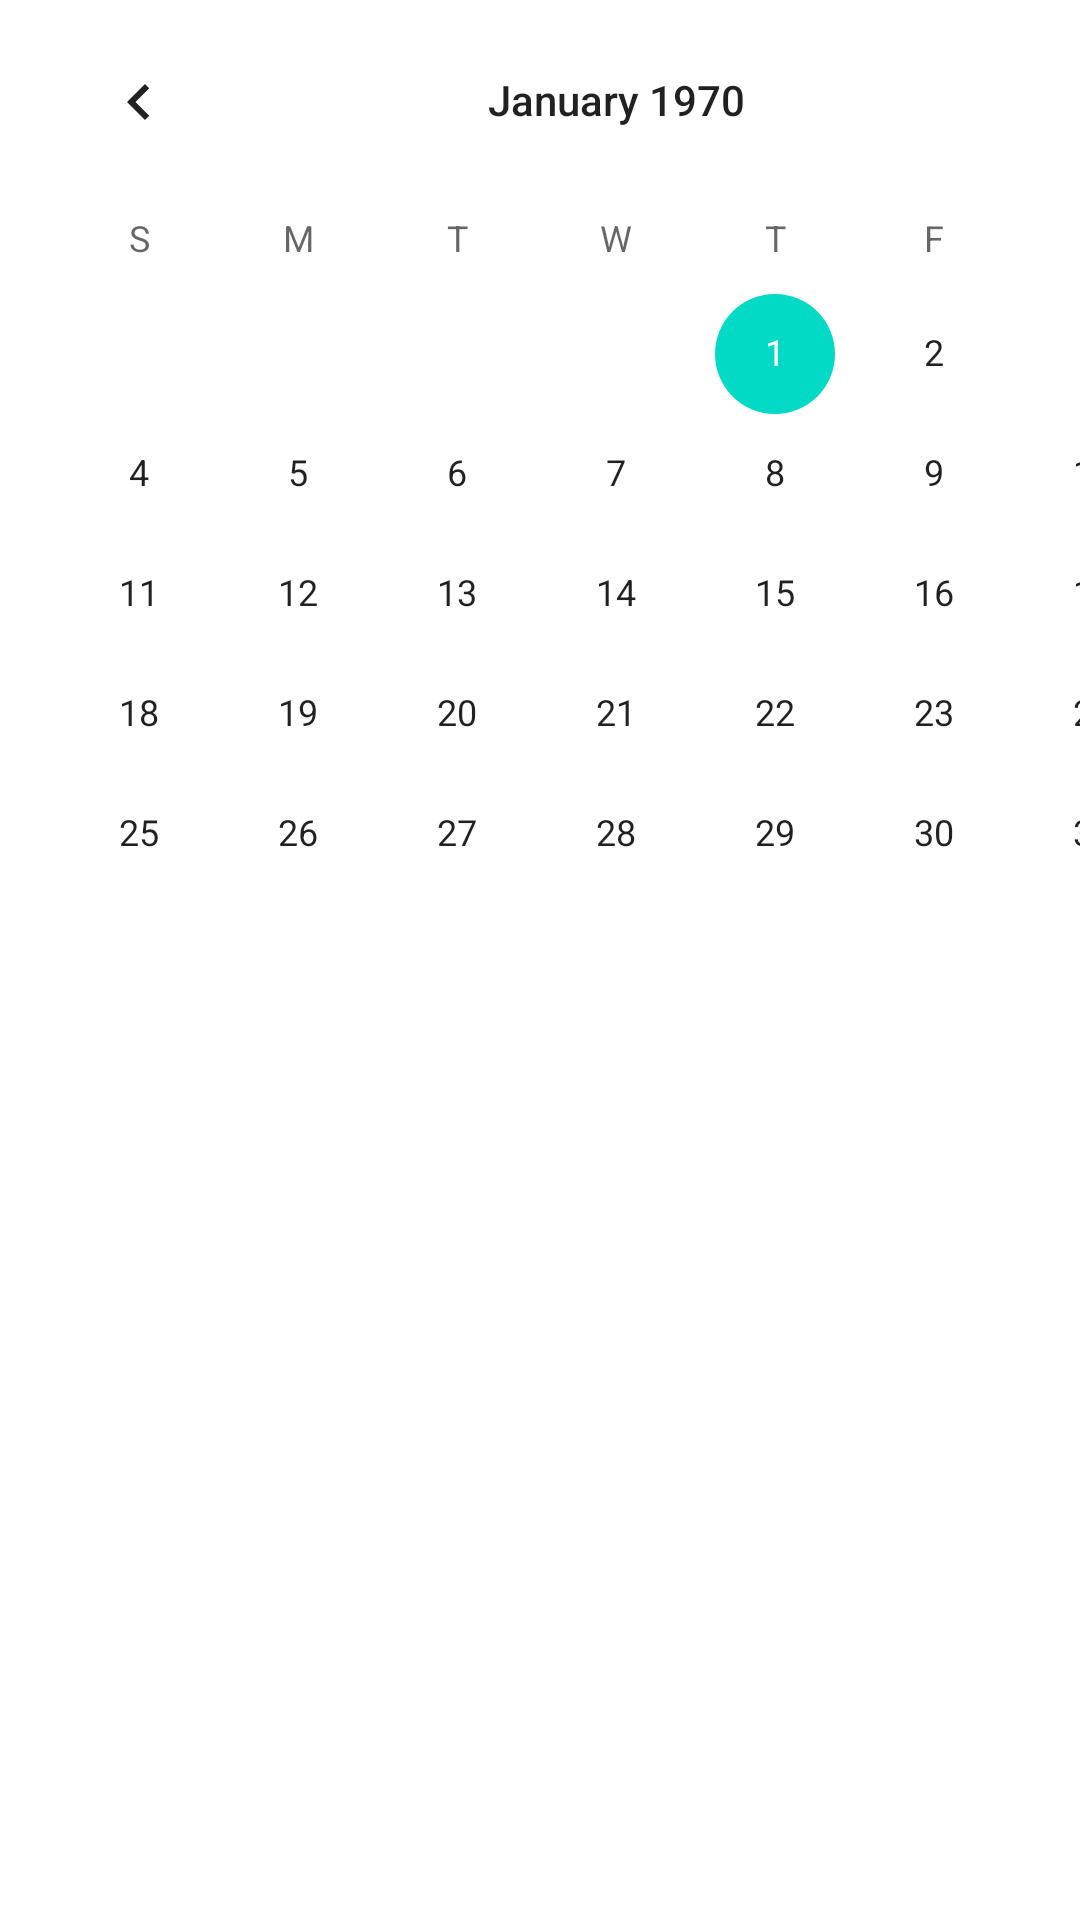

Produce the Android XML layout that renders to this screen, including the resource entries it uses.
<!-- AndroidManifest.xml: application theme Theme.AndroidTaskSCheduler -->
<!-- res/layout/activity_main.xml -->
<?xml version="1.0" encoding="utf-8"?>
<androidx.constraintlayout.widget.ConstraintLayout xmlns:android="http://schemas.android.com/apk/res/android"
    xmlns:app="http://schemas.android.com/apk/res-auto"
    xmlns:tools="http://schemas.android.com/tools"
    android:layout_width="match_parent"
    android:layout_height="wrap_content"
    tools:context=".MainActivity">

    <LinearLayout
        android:layout_width="match_parent"
        android:layout_height="match_parent"
        android:orientation="vertical"
        app:layout_constraintEnd_toEndOf="parent"
        app:layout_constraintStart_toStartOf="parent"
        app:layout_constraintTop_toTopOf="parent">

        <CalendarView
            android:id="@+id/calendar"
            android:layout_width="411dp"
            android:layout_height="371dp" />

        <ScrollView
            android:layout_width="match_parent"
            android:layout_height="wrap_content">

            <LinearLayout
                android:layout_width="match_parent"
                android:layout_height="wrap_content"
                android:orientation="vertical">

                <androidx.recyclerview.widget.RecyclerView
                    android:id="@+id/dailySchedule"
                    android:layout_width="match_parent"
                    android:layout_height="match_parent" />
            </LinearLayout>
        </ScrollView>

    </LinearLayout>

</androidx.constraintlayout.widget.ConstraintLayout>
<!-- resources referenced by this layout -->
<resources>
  <style name="Theme.AndroidTaskSCheduler" parent="Theme.MaterialComponents.DayNight.DarkActionBar">
          
          <item name="colorPrimary">@color/purple_500</item>
          <item name="colorPrimaryVariant">@color/purple_700</item>
          <item name="colorOnPrimary">@color/white</item>
          
          <item name="colorSecondary">@color/teal_200</item>
          <item name="colorSecondaryVariant">@color/teal_700</item>
          <item name="colorOnSecondary">@color/black</item>
          
          <item name="android:statusBarColor">?attr/colorPrimaryVariant</item>
          
      </style>
  <!-- not gathered from this repository: default colours our renderer supplied (Android Studio template values) -->
  <color name="purple_500">#FF6200EE</color>
  <color name="purple_700">#FF3700B3</color>
  <color name="teal_200">#FF03DAC5</color>
  <color name="teal_700">#FF018786</color>
  <color name="black">#FF000000</color>
  <color name="white">#FFFFFFFF</color>
</resources>
